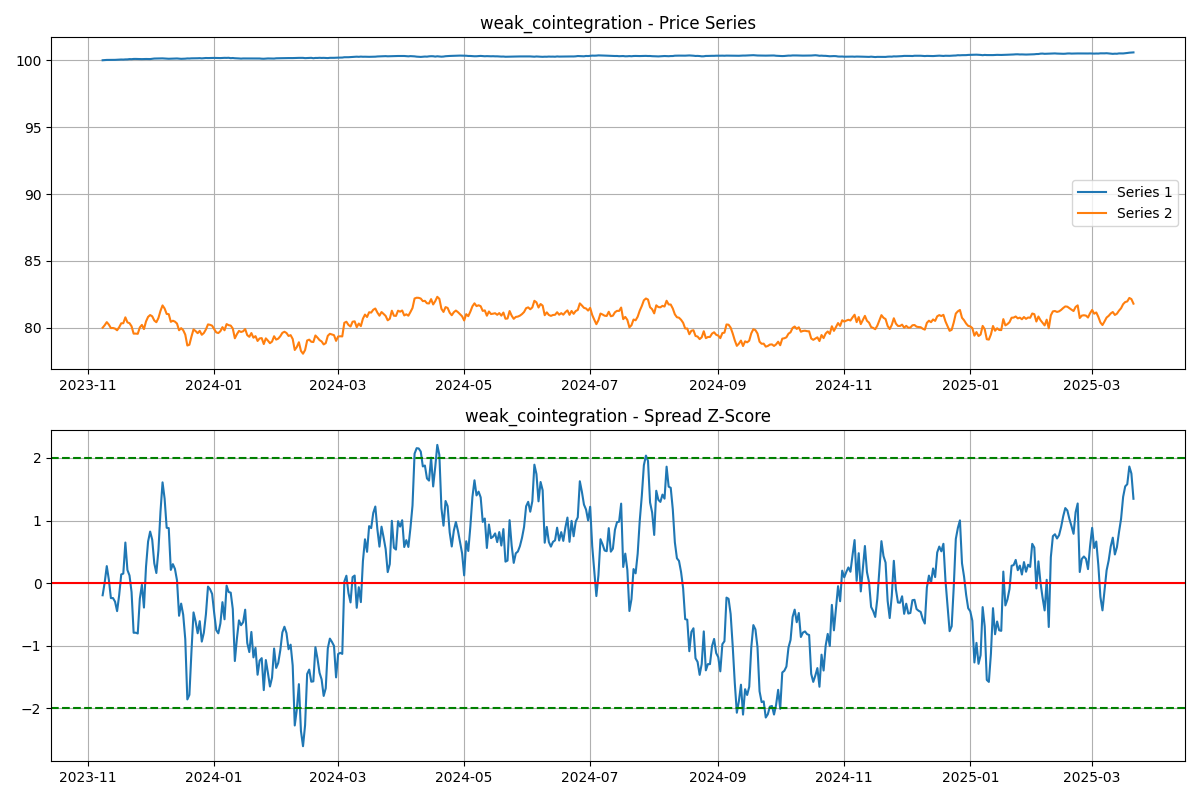

The table this chart was drawn from, first rows:
, weak_cointegration_series1, weak_cointegration_series2, weak_cointegration_spread
2023-11-08, 100, 80, 0.0
2023-11-09, 100, 80.19, 0.1778
2023-11-10, 100, 80.43, 0.4024
2023-11-11, 100, 80.24, 0.2169
2023-11-12, 100, 79.98, -0.0394
2023-11-13, 100, 79.99, -0.03844
2023-11-14, 100, 79.94, -0.08758
2023-11-15, 100, 79.82, -0.2192
2023-11-16, 100.1, 80.04, 0.0007084
2023-11-17, 100.1, 80.34, 0.2873
2023-11-18, 100.1, 80.34, 0.2994
2023-11-19, 100.1, 80.78, 0.7277
2023-11-20, 100.1, 80.41, 0.3488
2023-11-21, 100.1, 80.35, 0.2733
2023-11-22, 100.1, 80.11, 0.04457
2023-11-23, 100.1, 79.56, -0.5176
2023-11-24, 100.1, 79.57, -0.5165
2023-11-25, 100.1, 79.55, -0.5272
2023-11-26, 100.1, 80.03, -0.04684
2023-11-27, 100.1, 80.22, 0.1447
2023-11-28, 100.1, 79.91, -0.1698
2023-11-29, 100.1, 80.47, 0.395
2023-11-30, 100.1, 80.82, 0.7415
2023-12-01, 100.1, 80.95, 0.8791
2023-12-02, 100.1, 80.86, 0.7672
2023-12-03, 100.1, 80.55, 0.441
2023-12-04, 100.1, 80.42, 0.3073
2023-12-05, 100.1, 80.73, 0.6185
2023-12-06, 100.1, 81.26, 1.153
2023-12-07, 100.1, 81.67, 1.558
2023-12-08, 100.1, 81.44, 1.334
2023-12-09, 100.1, 81.04, 0.9312
2023-12-10, 100.1, 81.02, 0.9269
2023-12-11, 100.1, 80.45, 0.35
2023-12-12, 100.1, 80.53, 0.4295
2023-12-13, 100.1, 80.46, 0.3637
2023-12-14, 100.1, 80.32, 0.2057
2023-12-15, 100.1, 79.82, -0.283
2023-12-16, 100.1, 79.97, -0.1148
2023-12-17, 100.1, 79.82, -0.2688
2023-12-18, 100.1, 79.49, -0.6064
2023-12-19, 100.1, 78.68, -1.438
2023-12-20, 100.1, 78.74, -1.374
2023-12-21, 100.1, 79.34, -0.7737
2023-12-22, 100.1, 79.88, -0.2367
2023-12-23, 100.1, 79.75, -0.362
2023-12-24, 100.2, 79.6, -0.5245
2023-12-25, 100.2, 79.77, -0.3577
2023-12-26, 100.1, 79.48, -0.6393
2023-12-27, 100.2, 79.61, -0.5168
2023-12-28, 100.2, 79.88, -0.2611
2023-12-29, 100.2, 80.25, 0.12
2023-12-30, 100.2, 80.22, 0.08396
2023-12-31, 100.2, 80.16, 0.01866
2024-01-01, 100.2, 79.9, -0.2457
2024-01-02, 100.2, 79.66, -0.4814
2024-01-03, 100.2, 79.61, -0.5253
2024-01-04, 100.2, 79.75, -0.3888
2024-01-05, 100.2, 80.05, -0.09532
2024-01-06, 100.2, 79.82, -0.3315
... 440 more rows
